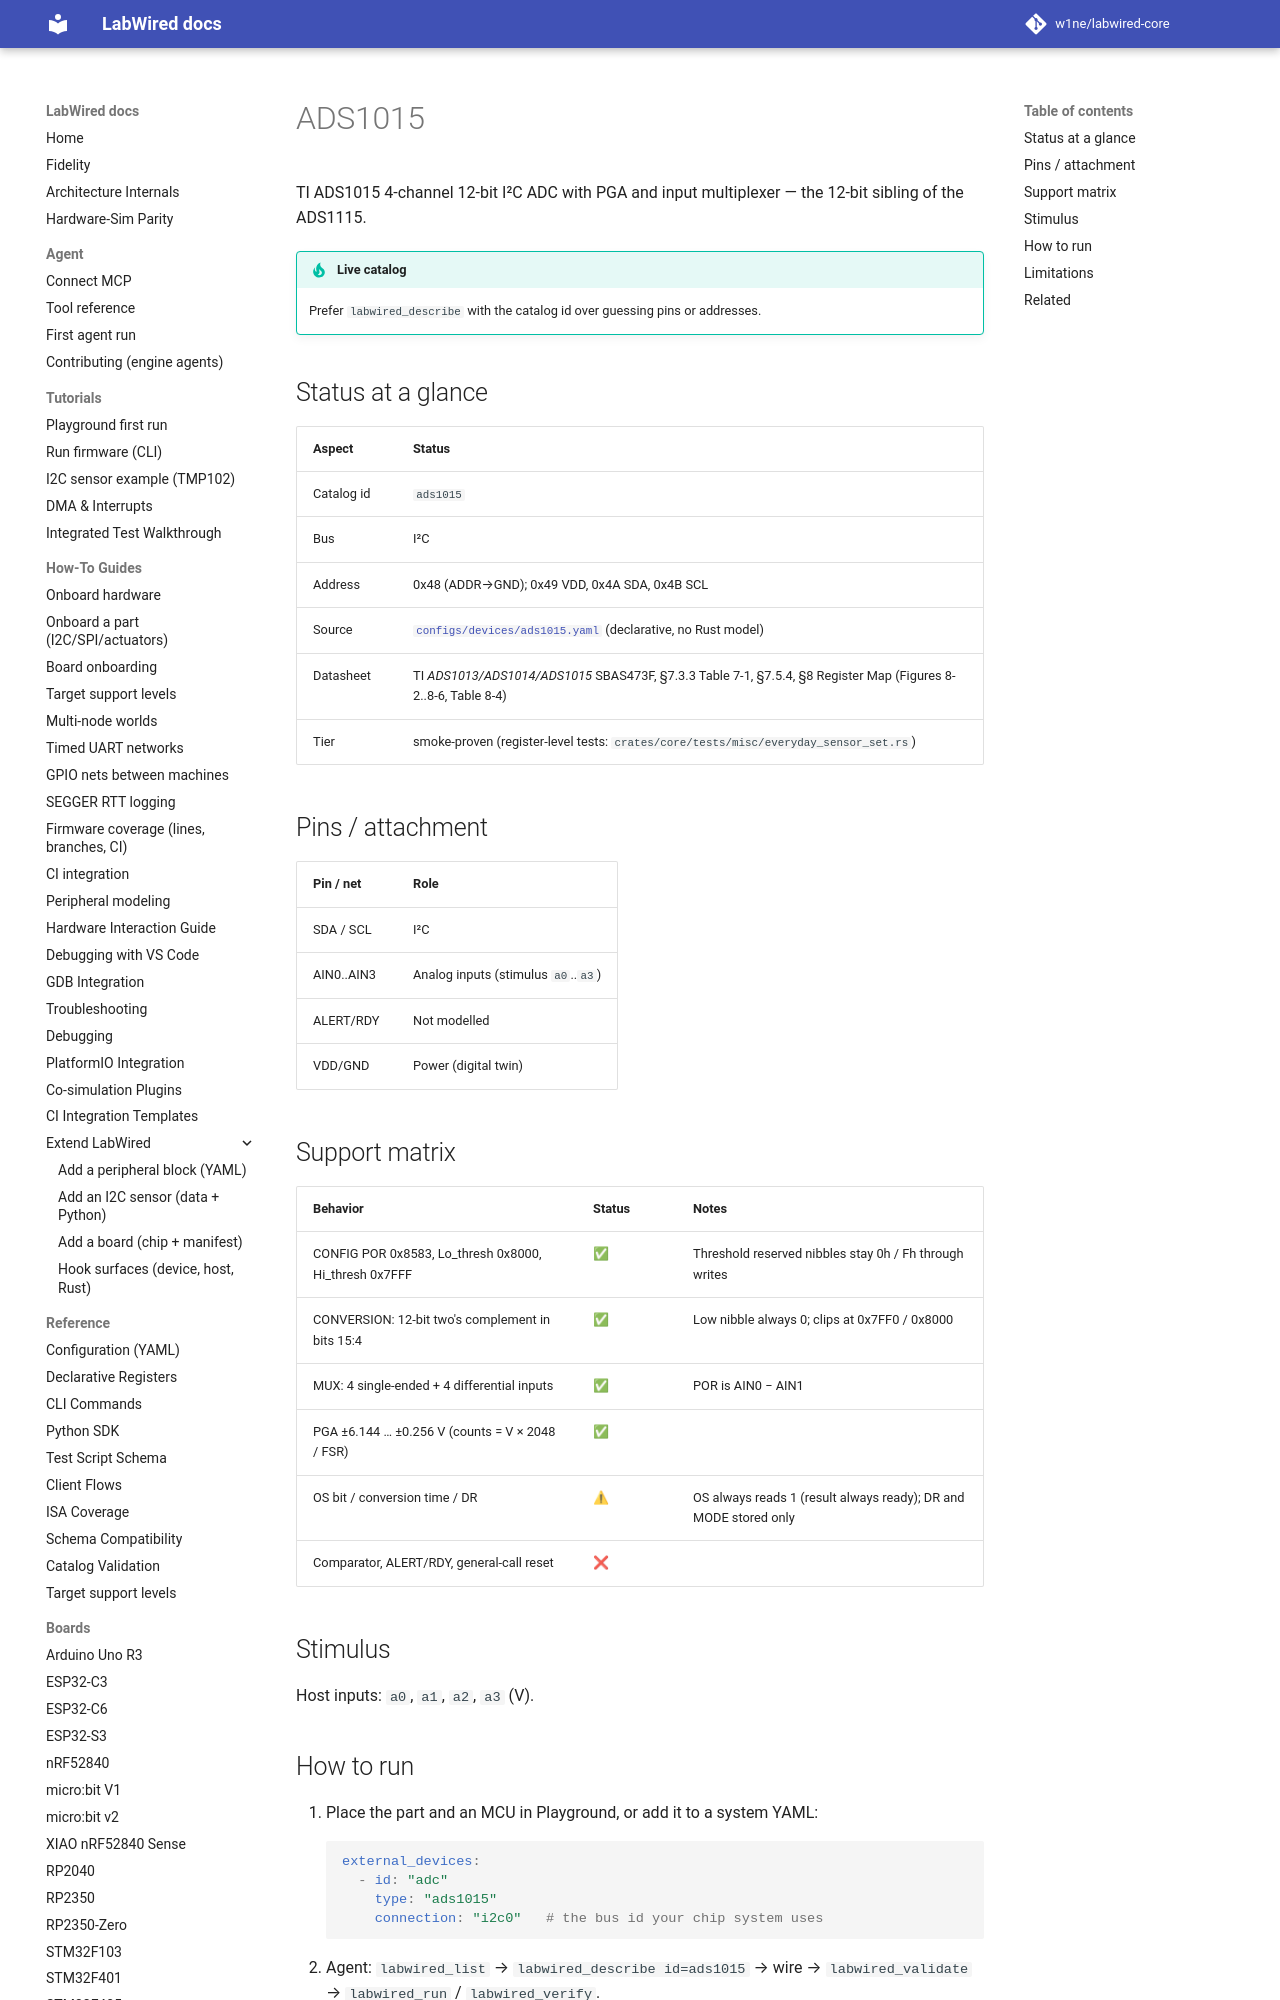

repository: CrispStrobe/labwired-core · page: parts/ads1015/index.html · generator: mkdocs

# ADS1015

TI ADS1015 4-channel 12-bit I²C ADC with PGA and input multiplexer — the 12-bit sibling of the ADS1115.

!!! tip "Live catalog"
    Prefer `labwired_describe` with the catalog id over guessing pins or addresses.

## Status at a glance

| Aspect | Status |
|--------|--------|
| Catalog id | `ads1015` |
| Bus | I²C |
| Address | 0x48 (ADDR→GND); 0x49 VDD, 0x4A SDA, 0x4B SCL |
| Source | [`configs/devices/ads1015.yaml`](../../configs/devices/ads1015.yaml) (declarative, no Rust model) |
| Datasheet | TI *ADS1013/ADS1014/ADS1015* SBAS473F, §7.3.3 Table 7-1, §7.5.4, §8 Register Map (Figures 8-2..8-6, Table 8-4) |
| Tier | smoke-proven (register-level tests: `crates/core/tests/misc/everyday_sensor_set.rs`) |

## Pins / attachment

| Pin / net | Role |
|-----------|------|
| SDA / SCL | I²C |
| AIN0..AIN3 | Analog inputs (stimulus `a0`..`a3`) |
| ALERT/RDY | Not modelled |
| VDD/GND | Power (digital twin) |
